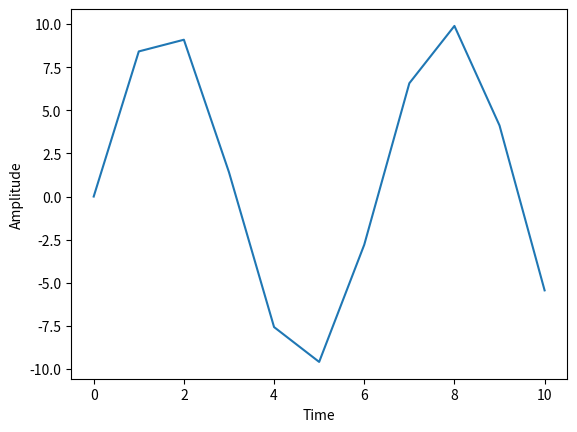

Source code (Python):
import matplotlib.pyplot as plt
import math
import random

# point values
x = []
y = []

# Generic parameters
amplitude = 10
frequency = 5
start_window = 0
end_window = 10
phaze_shift = 5
sample_rate = 1

# parameters for function transformation
x_shift = 0
y_shift = 0
# negative values reflect opposite of positive
x_reflect = 1
y_reflect = 1
# compresses : x > 1 and stretch : 0 < x < 1
# NOTE: use postive values for compress parameters to avoid double negatives with reflect parameters
x_compress = 1
y_compress = 1

# Parameters for pulse wave
pulse_period = 2
pulse_frequency = 5
pulse_amplitude = 20


# sine wave function
def sine_wave(amplitude, frequency, x_shift, y_shift, x_reflect, y_reflect, x_compress, y_compress, start_window = 0, end_window = 10):
  for i in range(start_window, end_window + 1):
    x.append(i)
    y.append(y_reflect * y_compress * ((math.sin(x_reflect * x_compress * i + x_shift) * amplitude) + y_shift))

# smooth pulse wave function
def pulse_wave_smooth(pulse_period, pulse_frequency, pulse_amplitude, start_window = 0, end_window = 10):
  high_period = pulse_amplitude / 2
  low_period = -(pulse_amplitude / 2)
  y_val = low_period
  count = pulse_period
  for i in range(start_window, end_window + 1):
    x.append(i)
    y.append(y_val)
    count += 1
    if count == pulse_period:
      y_val = low_period
    if (i % pulse_frequency == 0):
      y_val = high_period
      count = 0

# sharp pulse wave function
def pulse_wave_sharp(pulse_period, pulse_frequency, pulse_amplitude, start_window = 0, end_window = 10):
  high_period = pulse_amplitude / 2
  low_period = -(pulse_amplitude / 2)
  y_val = low_period
  count = pulse_period
  for i in range(start_window, end_window + 1):
    x.append(i)
    y.append(y_val)
    count += 1
    if count == pulse_period:
      x.append(i)
      y_val = low_period
      y.append(y_val)
    if (i % pulse_frequency == 0):
      x.append(i)
      y_val = high_period
      y.append(y_val)
      count = 0

# rabid riser wave function
def riser_wave(start_window = 0, end_window = 10):
  for i in range(start_window, end_window + 1):
    x.append(i)
    y.append(math.sin(math.pi * i))

# random wave function
def random_wave(amplitude, start_window = 0, end_window = 10):
  for i in range(start_window, end_window + 1):
    x.append(i)
    y.append(random.random() * amplitude)

# Select wave function
sine_wave(amplitude, frequency, x_shift, y_shift, x_reflect, y_reflect, x_compress, y_compress, start_window, end_window)

# pulse_wave_smooth(pulse_period, pulse_frequency, pulse_amplitude, start_window, end_window)

# pulse_wave_sharp(pulse_period, pulse_frequency, pulse_amplitude, start_window, end_window)

# riser_wave(start_window, end_window)

# random_wave(amplitude, start_window, end_window)

# phaze function
# Note: phaze function does not work for sharp pulse wave
def phaze(ls, phaze):
  phazed = []
  multiplier = int((phaze / len(ls)) - (phaze / len(ls) % 1))
  for i in range(0, len(ls)):
    if (phaze >= 0):
      if i - phaze >= 0 and i - phaze < len(ls):
        phazed.append(ls[i - phaze])
      if i - phaze < 0:
        if phaze < (len(ls) * 2):
          phazed.append(ls[len(ls) + i - phaze])
        else:
          phazed.append(ls[(len(ls) * multiplier) + i - phaze])
    else:
      phazed.append(ls[(len(ls) * multiplier) + i - phaze])
  return phazed
# y = phaze(y, phaze_shift)

# Render Display
fig, ax = plt.subplots()
ax.plot(x, y)
plt.ylabel('Amplitude')
plt.xlabel('Time')
plt.show()
